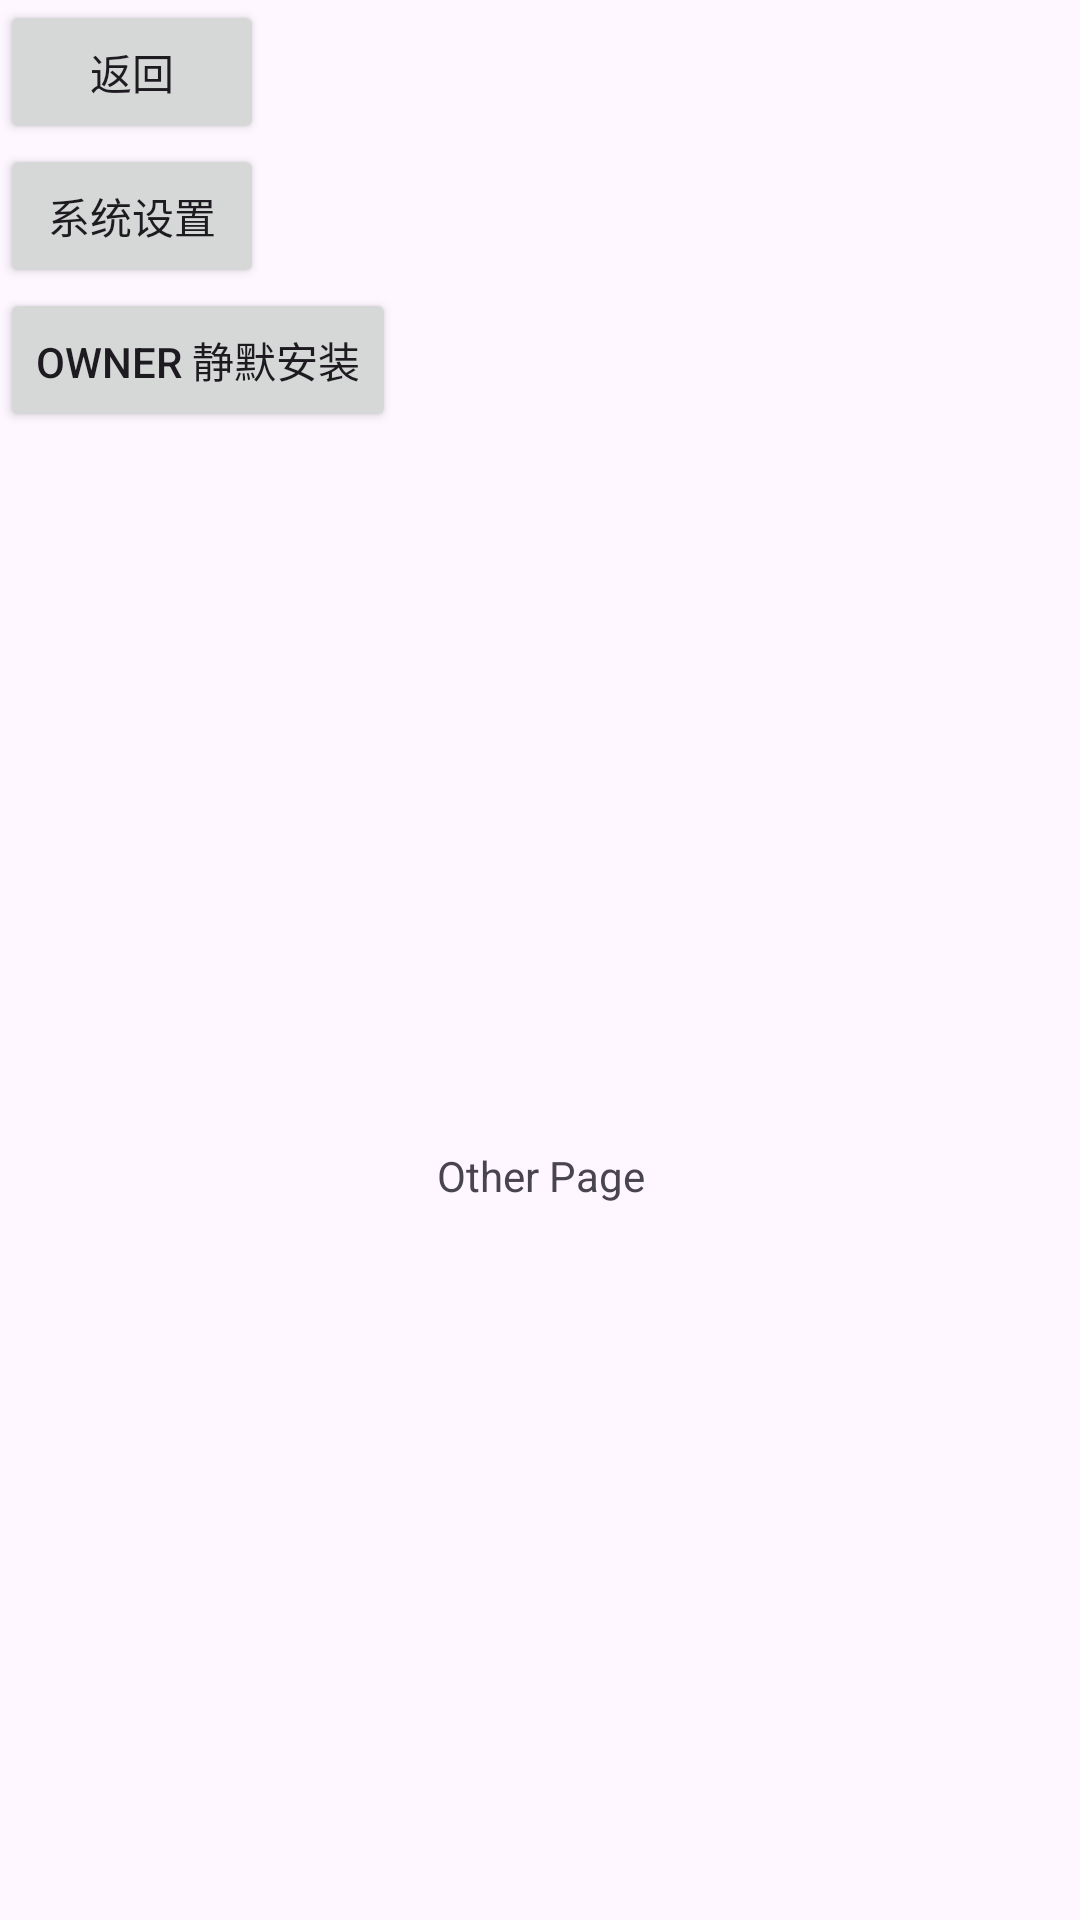

Layout XML and referenced resources for this Android screen:
<!-- AndroidManifest.xml: application theme Theme.TestAndroidKiosk -->
<!-- res/layout/activity_other.xml -->
<?xml version="1.0" encoding="utf-8"?>
<LinearLayout xmlns:android="http://schemas.android.com/apk/res/android"
    android:layout_width="match_parent"
    android:layout_height="match_parent"
    android:orientation="vertical">

    <Button
        android:id="@+id/btn_back"
        android:layout_width="wrap_content"
        android:layout_height="wrap_content"
        android:text="返回" />

    <Button
        android:id="@+id/btn_sys_setting"
        android:layout_width="wrap_content"
        android:layout_height="wrap_content"
        android:text="系统设置" />

    <Button
        android:id="@+id/btn_install_apk"
        android:layout_width="wrap_content"
        android:layout_height="wrap_content"
        android:text="Owner 静默安装" />

    <TextView
        android:layout_width="match_parent"
        android:layout_height="match_parent"
        android:gravity="center"
        android:text="Other Page"
        android:textAllCaps="false" />

</LinearLayout>
<!-- resources referenced by this layout -->
<resources>
  <style name="Theme.TestAndroidKiosk" parent="Base.Theme.TestAndroidKiosk" />
  <style name="Base.Theme.TestAndroidKiosk" parent="Theme.Material3.DayNight.NoActionBar">
          
          
      </style>
</resources>
